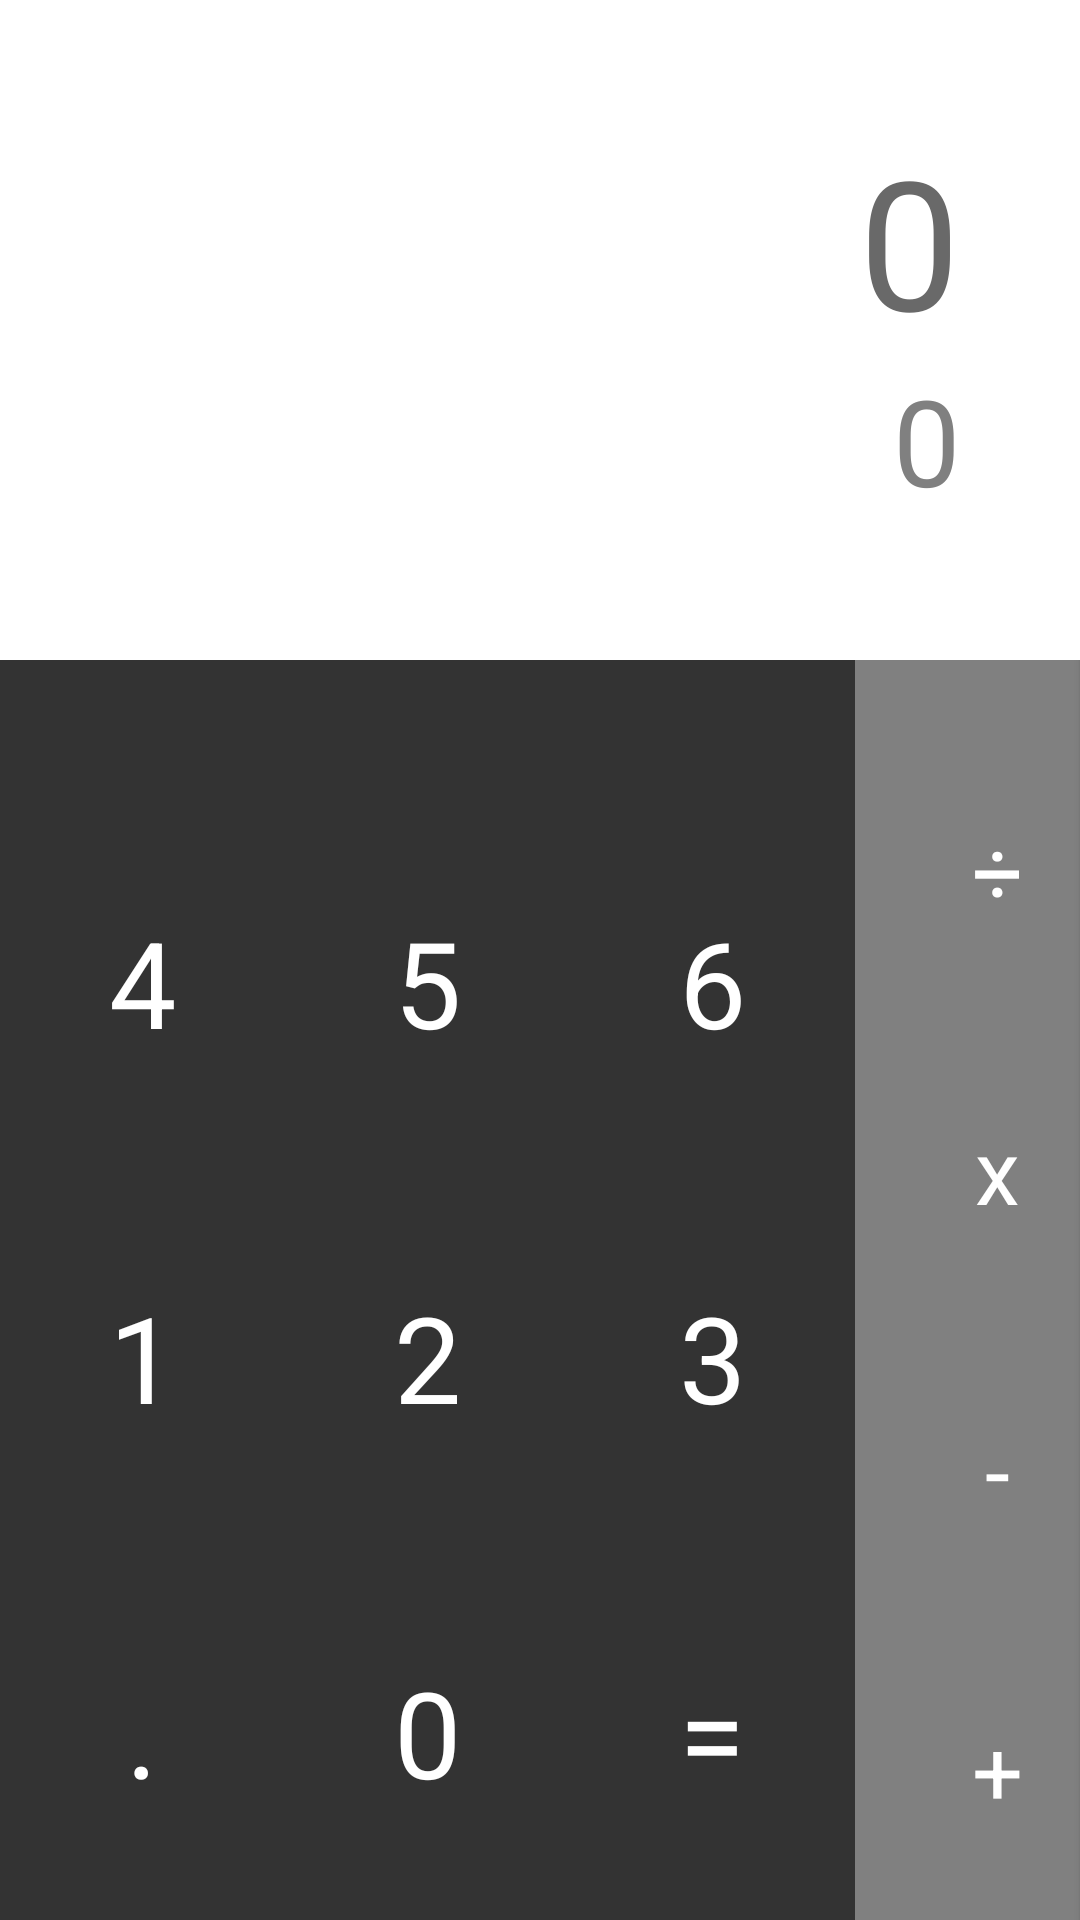

Write the Android layout XML for this screen, with the resource values it uses.
<!-- AndroidManifest.xml: application theme Theme.CalculatorApp -->
<!-- res/layout/fragment_first.xml -->
<?xml version="1.0" encoding="utf-8"?>
<LinearLayout
    xmlns:android="http://schemas.android.com/apk/res/android"
    xmlns:tools="http://schemas.android.com/tools"
    android:layout_width="match_parent"
    android:layout_height="match_parent"
    tools:context=".FirstFragment"
    android:orientation="vertical">


    <include
        layout="@layout/input_layout"
        android:layout_height="wrap_content"
        android:layout_width="match_parent" />

    <include
        layout="@layout/buttons_layout"
        android:layout_height="match_parent"
        android:layout_width="match_parent"/>
</LinearLayout>
<!-- res/layout/input_layout.xml (included above) -->
<?xml version="1.0" encoding="utf-8"?>
<LinearLayout
    xmlns:android="http://schemas.android.com/apk/res/android"
    android:orientation="vertical"
    android:background="@color/white"
    android:layout_width="match_parent"
    android:layout_height="match_parent">

    <TextView
        android:id="@+id/inputTV"
        android:layout_width="match_parent"
        android:layout_height="120dp"
        android:fadeScrollbars="false"
        android:paddingStart="@dimen/input_layout_margin_big"
        android:paddingTop="@dimen/input_layout_margin_big"
        android:paddingEnd="@dimen/input_layout_margin_big"
        android:scrollbars="horizontal"
        android:text="@string/inputTV_default_value"
        android:textAlignment="textEnd"
        android:textColor="@color/dark_gray"
        android:textSize="@dimen/input_text_size"/>

    <TextView
        android:id="@+id/resultTV"
        android:layout_width="match_parent"
        android:layout_height="100dp"
        android:textSize="@dimen/result_text_size"
        android:textAlignment="textEnd"
        android:paddingStart="@dimen/input_layout_margin_big"
        android:paddingEnd="@dimen/input_layout_margin_big"
        android:paddingBottom="@dimen/input_layout_margin_big"
        android:textColor="@color/gray"
        android:text="@string/resultTV_default_value"/>

</LinearLayout>
<!-- res/layout/buttons_layout.xml (included above) -->
<?xml version="1.0" encoding="utf-8"?>
<LinearLayout xmlns:android="http://schemas.android.com/apk/res/android"
    xmlns:app="http://schemas.android.com/apk/res-auto"
    android:orientation="horizontal"
    android:gravity="bottom"
    android:layout_width="match_parent"
    android:layout_height="match_parent">


    <GridLayout
        android:layout_width="wrap_content"
        android:layout_height="500dp"
        app:layout_constraintCircleRadius="0dip">

        <Button
            android:id="@+id/sevenBtn"
            style="@style/darkButton"
            android:layout_row="0"
            android:layout_column="0"
            android:text="@string/seven_text" />

        <Button
            android:id="@+id/eightBtn"
            style="@style/darkButton"
            android:layout_row="0"
            android:layout_column="1"
            android:text="@string/eight_text" />

        <Button
            android:id="@+id/nineBtn"
            style="@style/darkButton"
            android:layout_row="0"
            android:layout_column="2"
            android:text="@string/nine_text" />


        <Button
            android:id="@+id/fourBtn"
            style="@style/darkButton"
            android:layout_row="1"
            android:layout_column="0"
            android:text="@string/four_text" />

        <Button
            android:id="@+id/fiveBtn"
            style="@style/darkButton"
            android:layout_row="1"
            android:layout_column="1"
            android:text="@string/five_text" />

        <Button
            android:id="@+id/sixBtn"
            style="@style/darkButton"
            android:layout_row="1"
            android:layout_column="2"
            android:text="@string/six_text" />

        <Button
            android:id="@+id/oneBtn"
            style="@style/darkButton"
            android:layout_row="2"
            android:layout_column="0"
            android:text="@string/one_text" />

        <Button
            android:id="@+id/twoBtn"
            style="@style/darkButton"
            android:layout_row="2"
            android:layout_column="1"
            android:text="@string/two_text" />

        <Button
            android:id="@+id/threeBtn"
            style="@style/darkButton"
            android:layout_row="2"
            android:layout_column="2"
            android:text="@string/three_text" />

        <Button
            android:id="@+id/dotBtn"
            style="@style/darkButton"
            android:layout_row="3"
            android:layout_column="0"
            android:text="@string/dot_text" />

        <Button
            android:id="@+id/zeroBtn"
            style="@style/darkButton"
            android:layout_row="3"
            android:layout_column="1"
            android:text="@string/zero_text" />

        <Button
            android:id="@+id/equalBtn"
            style="@style/darkButton"
            android:layout_row="3"
            android:layout_column="2"
            android:text="@string/equal_text" />


    </GridLayout>

    <LinearLayout
        android:layout_width="wrap_content"
        android:layout_height="500dp"
        android:orientation="vertical"
        app:layout_constraintCircleRadius="0dip">


        <Button
            android:id="@+id/delBtn"
            style="@style/darkButton"
            android:textSize="30sp"
            android:backgroundTint="@color/gray"
            android:layout_height="100dp"
            android:text="@string/del_text" />

        <Button
            android:id="@+id/divisionBtn"
            style="@style/darkButton"
            android:backgroundTint="@color/gray"
            android:layout_height="100dp"
            android:textSize="30sp"
            android:text="@string/division_text" />

        <Button
            android:id="@+id/multiplicationBtn"
            style="@style/darkButton"
            android:textSize="30sp"
            android:backgroundTint="@color/gray"
            android:layout_height="100dp"
            android:text="@string/multiplication_text" />

        <Button
            android:id="@+id/subtractionBtn"
            style="@style/darkButton"
            android:backgroundTint="@color/gray"
            android:layout_height="100dp"
            android:textSize="30sp"
            android:text="@string/subtraction_text" />

        <Button
            android:id="@+id/additionBtn"
            style="@style/darkButton"
            android:backgroundTint="@color/gray"
            android:layout_height="100dp"
            android:textSize="30sp"
            android:text="@string/addition_text" />


    </LinearLayout>

    <Button
        android:layout_width="30dp"
        android:layout_height="500dp"
        android:backgroundTint="@color/teal"
        style="@style/darkButton"
        android:clickable="false"
        android:focusable="false" />


</LinearLayout>
<!-- resources referenced by this layout -->
<resources>
  <color name="dark_gray">#FF696969</color>
  <color name="gray">#FF808080</color>
  <color name="teal">#FF87f0d3</color>
  <color name="white">#FFFFFFFF</color>
  <dimen name="input_layout_margin_big">40dp</dimen>
  <dimen name="input_text_size">60sp</dimen>
  <dimen name="result_text_size">40sp</dimen>
  <string name="addition_text">+</string>
  <string name="del_text">DEL</string>
  <string name="division_text">÷</string>
  <string name="dot_text">.</string>
  <string name="eight_text">8</string>
  <string name="equal_text">=</string>
  <string name="five_text">5</string>
  <string name="four_text">4</string>
  <string name="inputTV_default_value">0</string>
  <string name="multiplication_text">x</string>
  <string name="nine_text">9</string>
  <string name="one_text">1</string>
  <string name="resultTV_default_value">0</string>
  <string name="seven_text">7</string>
  <string name="six_text">6</string>
  <string name="subtraction_text">-</string>
  <string name="three_text">3</string>
  <string name="two_text">2</string>
  <string name="zero_text">0</string>
  <style name="darkButton">
          <item name="android:layout_width">95dp</item>
          <item name="android:layout_height">125dp</item>
          <item name="android:textColor">@color/white</item>
          <item name="android:textSize">@dimen/button_text_size</item>
          <item name="android:backgroundTint">@color/darkest_gray</item>
          <item name="android:insetTop">0dp</item>
          <item name="android:insetBottom">0dp</item>
          <item name="cornerRadius">0dip</item>
          <item name="android:textAppearance">@style/textButton</item>
      </style>
  <style name="Theme.CalculatorApp" parent="Theme.MaterialComponents.DayNight.DarkActionBar">
          
          <item name="colorPrimary">@color/white</item>
          <item name="colorPrimaryVariant">@color/gray</item>
          <item name="colorOnPrimary">@color/dark_gray</item>
          <item name="colorPrimaryDark">@color/dark_teal</item>
          
          <item name="colorSecondary">@color/light_gray</item>
          <item name="colorSecondaryVariant">@color/blue_gray</item>
          <item name="colorOnSecondary">@color/blue_dark_gray</item>
      </style>
  <dimen name="button_text_size">40sp</dimen>
  <color name="darkest_gray">#FF333333</color>
  <style name="textButton">
          <item name="android:layout_margin">20dp</item>
      </style>
  <color name="dark_teal">#FF018687</color>
  <color name="light_gray">#FFDCDCDC</color>
  <color name="blue_gray">#FF778899</color>
  <color name="blue_dark_gray">#FF708090</color>
</resources>
